Labelled photos from "currency", an image-classification folder in abhranil1113/AI-Public-Safety. The possible labels are: fake, real.

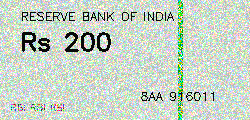
Label: real

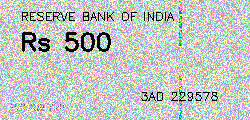
Label: fake

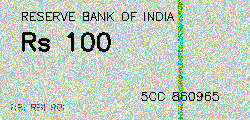
Label: real

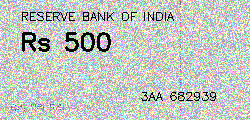
Label: fake

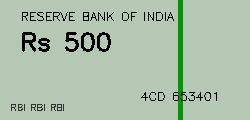
Label: real

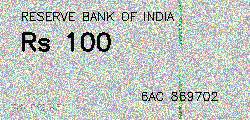
Label: fake
